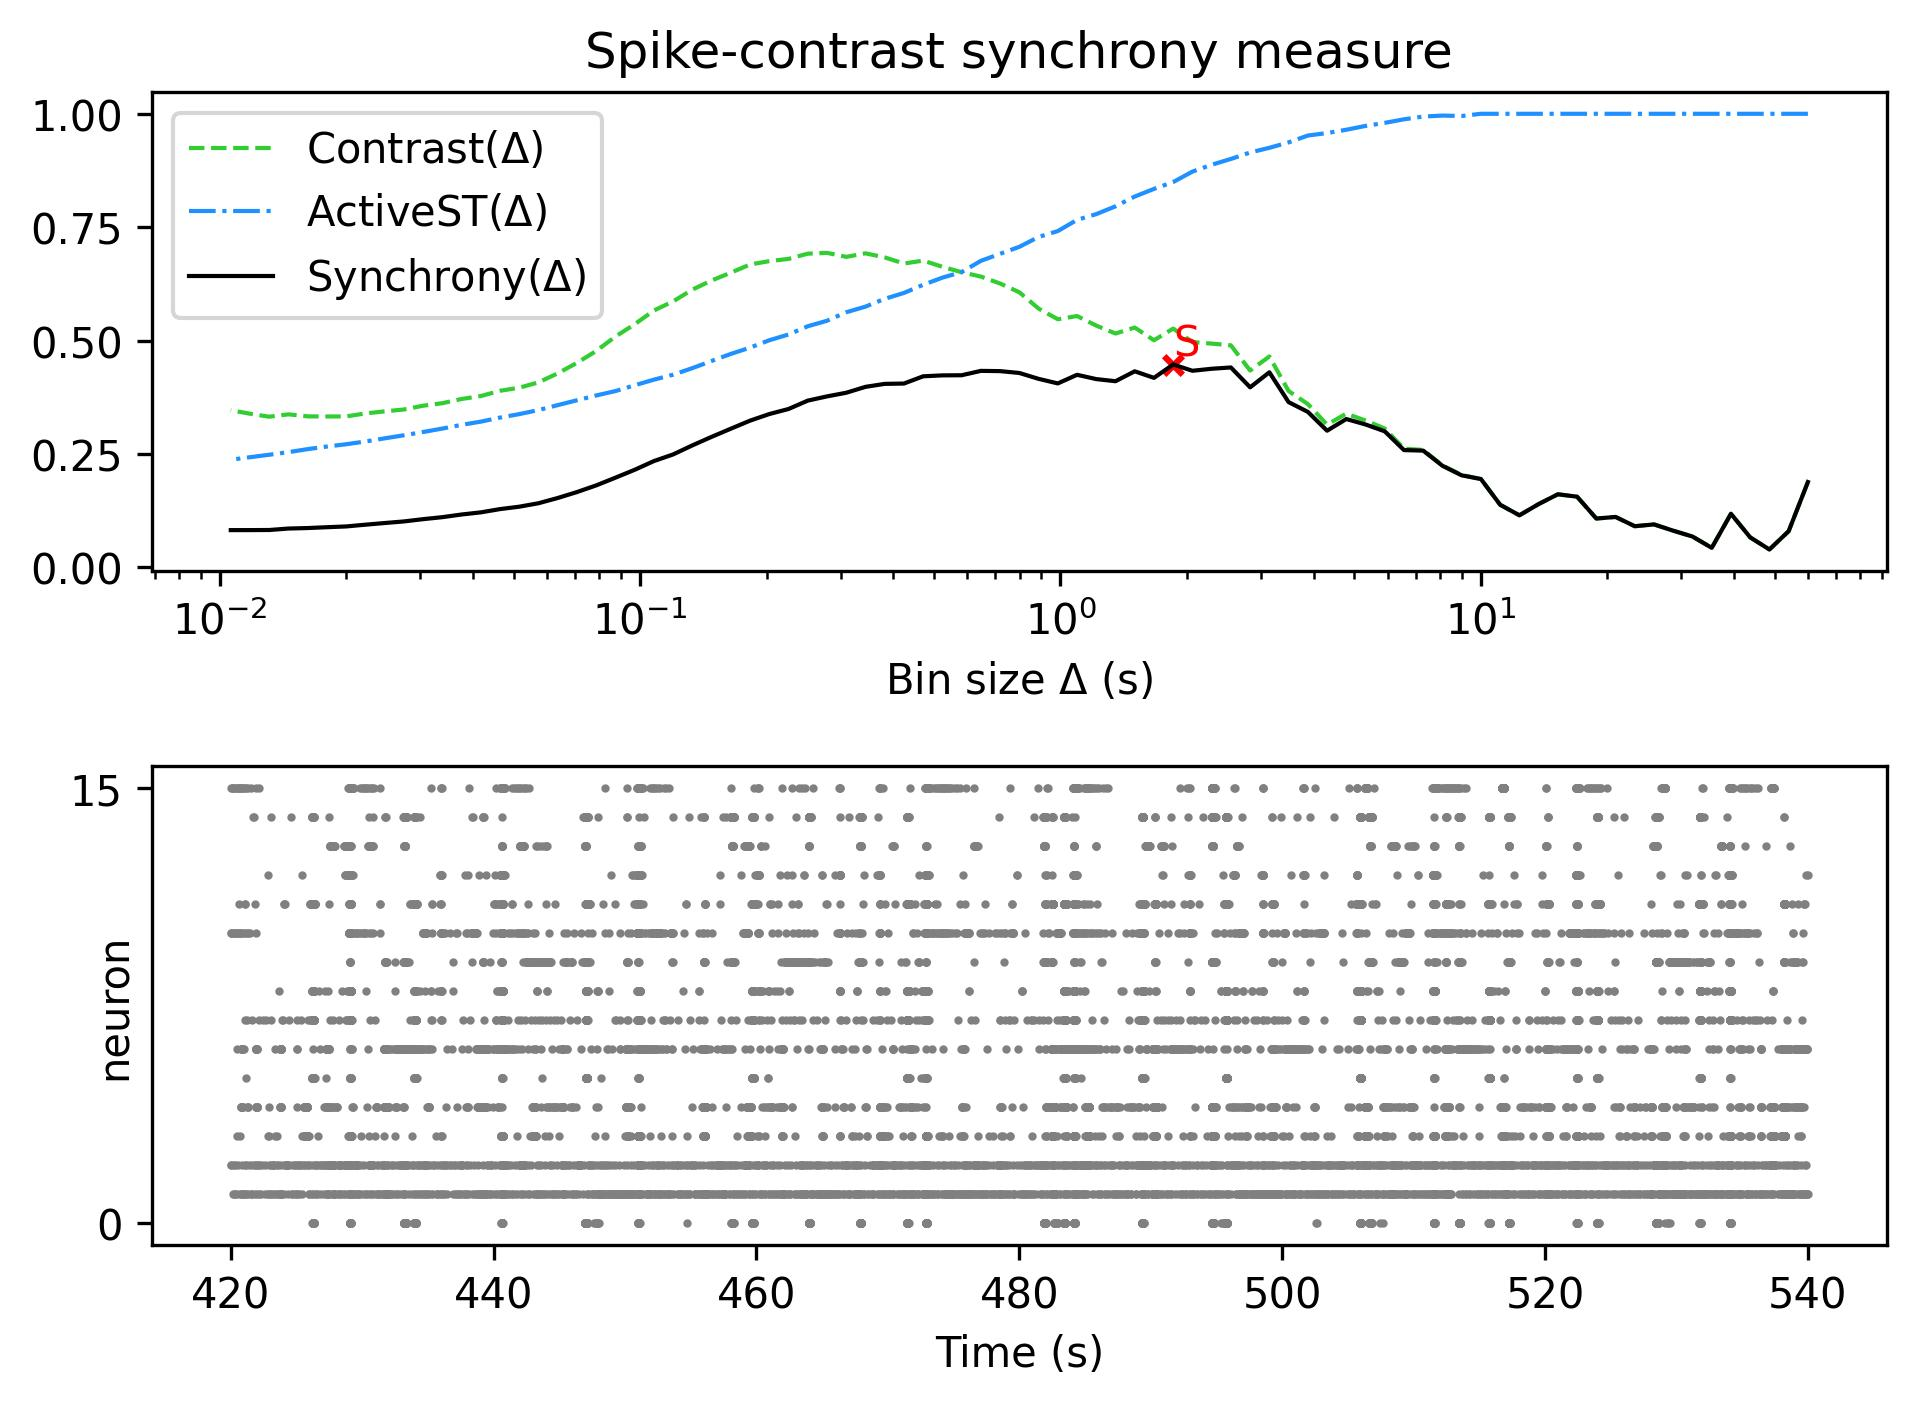

Values plotted in this chart, from the file beside it:
, Spike-contrast (60.0 s), Spike-contrast (54.0 s), Spike-contrast (48.6 s), Spike-contrast (43.74 s), Spike-contrast (39.366 s), Spike-contrast (35.429 s), Spike-contrast (31.886 s), Spike-contrast (28.698 s), Spike-contrast (25.828 s), Spike-contrast (23.245 s), Spike-contrast (20.921 s), Spike-contrast (18.829 s), Spike-contrast (16.946 s), Spike-contrast (15.251 s), Spike-contrast (13.726 s), Spike-contrast (12.353 s), Spike-contrast (11.118 s), Spike-contrast (10.006 s), Spike-contrast (9.006 s), Spike-contrast (8.105 s), Spike-contrast (7.295 s), Spike-contrast (6.565 s), Spike-contrast (5.909 s)
0, 0.1883, 0.07999, 0.03961, 0.06628, 0.1183, 0.04322, 0.06816, 0.081, 0.09489, 0.09088, 0.1113, 0.1078, 0.156, 0.1613, 0.1397, 0.115, 0.1382, 0.1949, 0.203, 0.2241, 0.2575, 0.2587, 0.3
